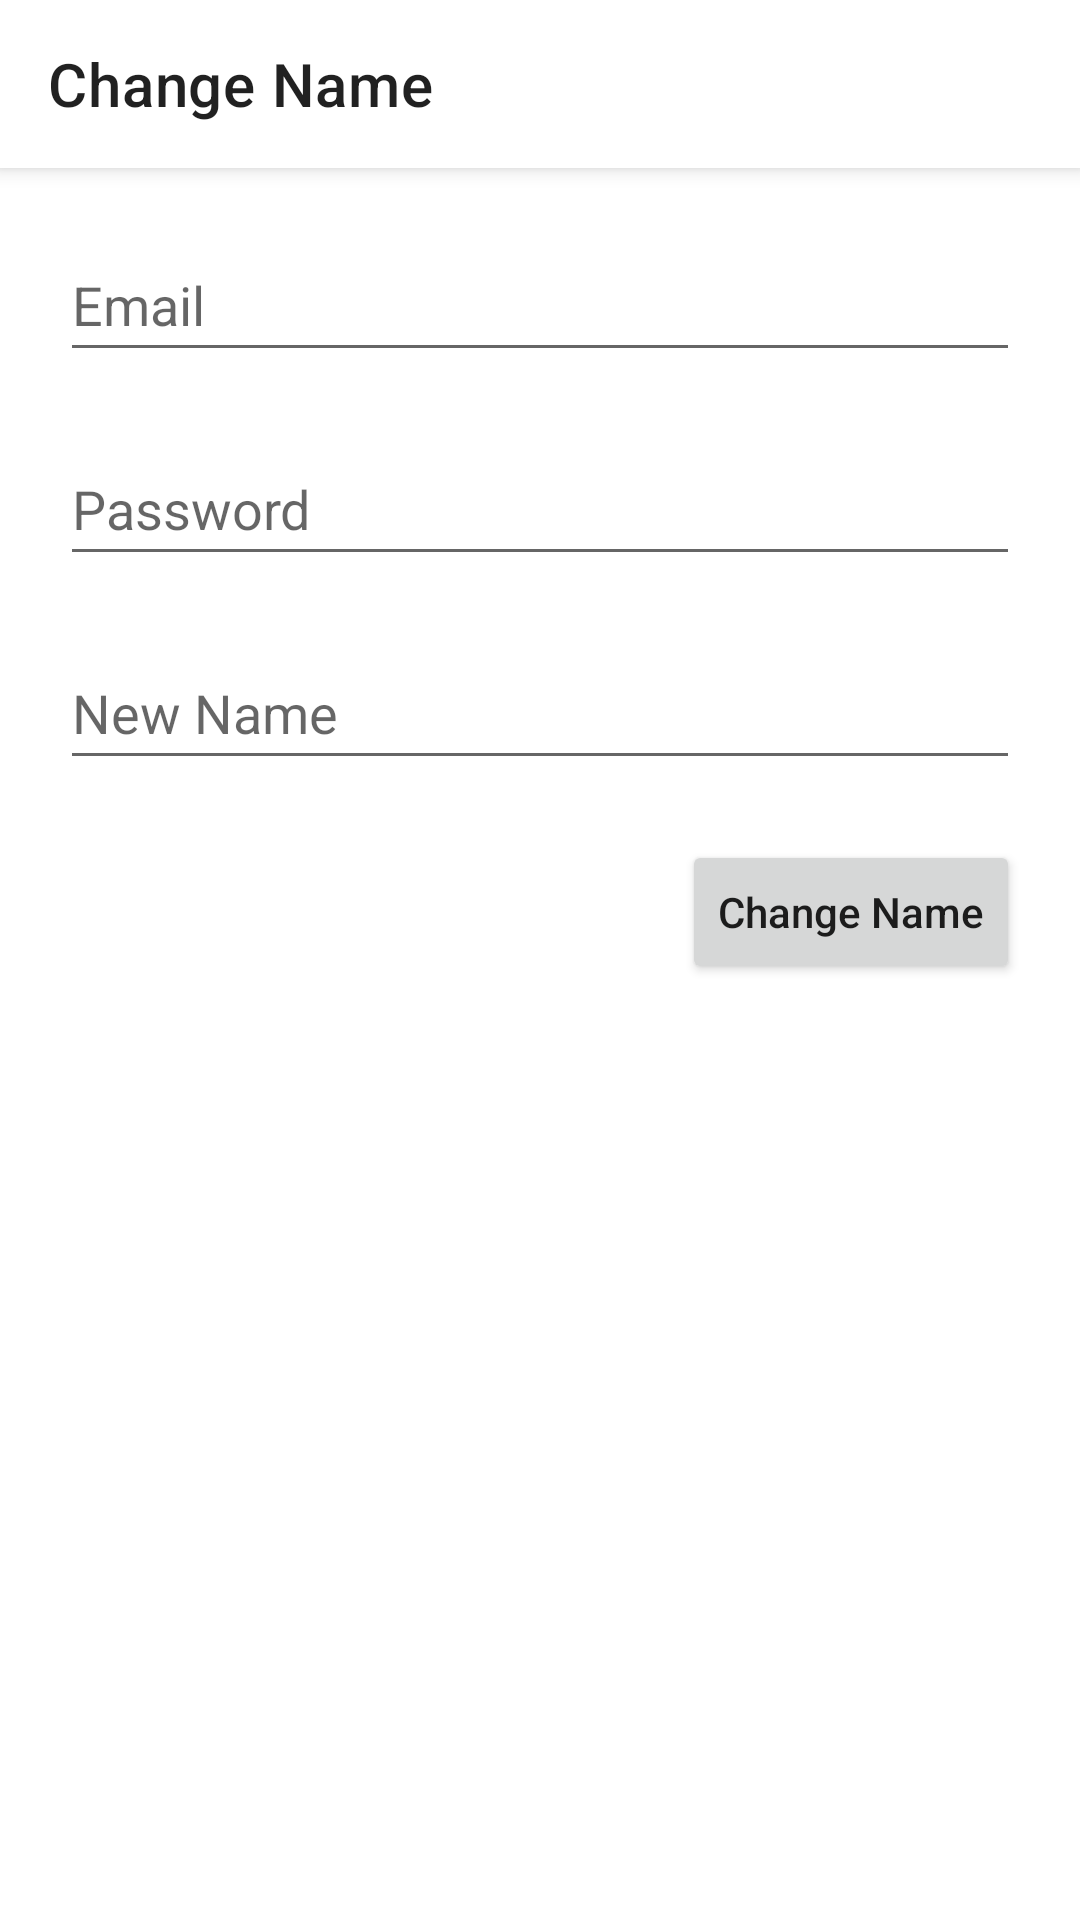

Layout XML and referenced resources for this Android screen:
<!-- AndroidManifest.xml: application theme Theme.CFundamentals -->
<!-- res/layout/activity_change_name.xml -->
<?xml version="1.0" encoding="utf-8"?>
<androidx.constraintlayout.widget.ConstraintLayout xmlns:android="http://schemas.android.com/apk/res/android"
    xmlns:app="http://schemas.android.com/apk/res-auto"
    xmlns:tools="http://schemas.android.com/tools"
    android:layout_width="match_parent"
    android:layout_height="match_parent"
    tools:context=".ChangeNameActivity">

    <com.google.android.material.appbar.AppBarLayout
        android:id="@+id/ablChangeName"
        android:layout_width="match_parent"
        android:layout_height="wrap_content"
        android:elevation="4dp"
        app:layout_constraintTop_toTopOf="parent">
        <androidx.appcompat.widget.Toolbar
            android:id="@+id/tbChangeName"
            app:title="Change Name"
            app:navigationIcon="@drawable/ic_baseline_arrow_back_24"
            android:layout_width="match_parent"
            android:layout_height="wrap_content"
            android:background="@color/white"/>
    </com.google.android.material.appbar.AppBarLayout>

    <EditText
        android:id="@+id/etUserEmail"
        android:layout_width="match_parent"
        android:layout_margin="20dp"
        android:minHeight="48dp"
        android:hint="Email"
        android:layout_height="wrap_content"
        android:ems="10"
        app:layout_constraintTop_toBottomOf="@+id/ablChangeName"
        android:inputType="textEmailAddress" />
    <EditText
        android:id="@+id/etPassword"
        android:layout_width="match_parent"
        android:layout_margin="20dp"
        android:minHeight="48dp"
        android:hint="Password"
        android:layout_height="wrap_content"
        android:ems="10"
        app:layout_constraintTop_toBottomOf="@+id/etUserEmail"
        android:inputType="textPassword" />
    <EditText
        android:id="@+id/etNewName"
        android:layout_width="match_parent"
        android:layout_margin="20dp"
        android:minHeight="48dp"
        android:hint="New Name"
        android:layout_height="wrap_content"
        android:ems="10"
        app:layout_constraintTop_toBottomOf="@+id/etPassword"
        android:inputType="textPersonName" />

    <Button
        android:id="@+id/bChangeName"
        android:layout_width="wrap_content"
        android:layout_height="wrap_content"
        android:textAllCaps="false"
        android:layout_margin="20dp"
        app:layout_constraintRight_toRightOf="parent"
        app:layout_constraintTop_toBottomOf="@+id/etNewName"
        android:text="Change Name" />

</androidx.constraintlayout.widget.ConstraintLayout>
<!-- resources referenced by this layout -->
<resources>
  <color name="white">#FFFFFFFF</color>
  <style name="Theme.CFundamentals" parent="Theme.MaterialComponents.DayNight.NoActionBar">
          
          <item name="colorPrimary">#0757f3</item>
          <item name="colorPrimaryVariant">@color/white</item>
          <item name="colorOnPrimary">@color/white</item>
          
          <item name="colorSecondary">@color/teal_200</item>
          <item name="colorSecondaryVariant">@color/teal_700</item>
          <item name="colorOnSecondary">@color/black</item>
          
          <item name="android:statusBarColor" tools:targetApi="l">?attr/colorPrimaryVariant</item>
          
      </style>
  <color name="teal_200">#FF03DAC5</color>
  <color name="teal_700">#FF018786</color>
  <color name="black">#FF000000</color>
</resources>
